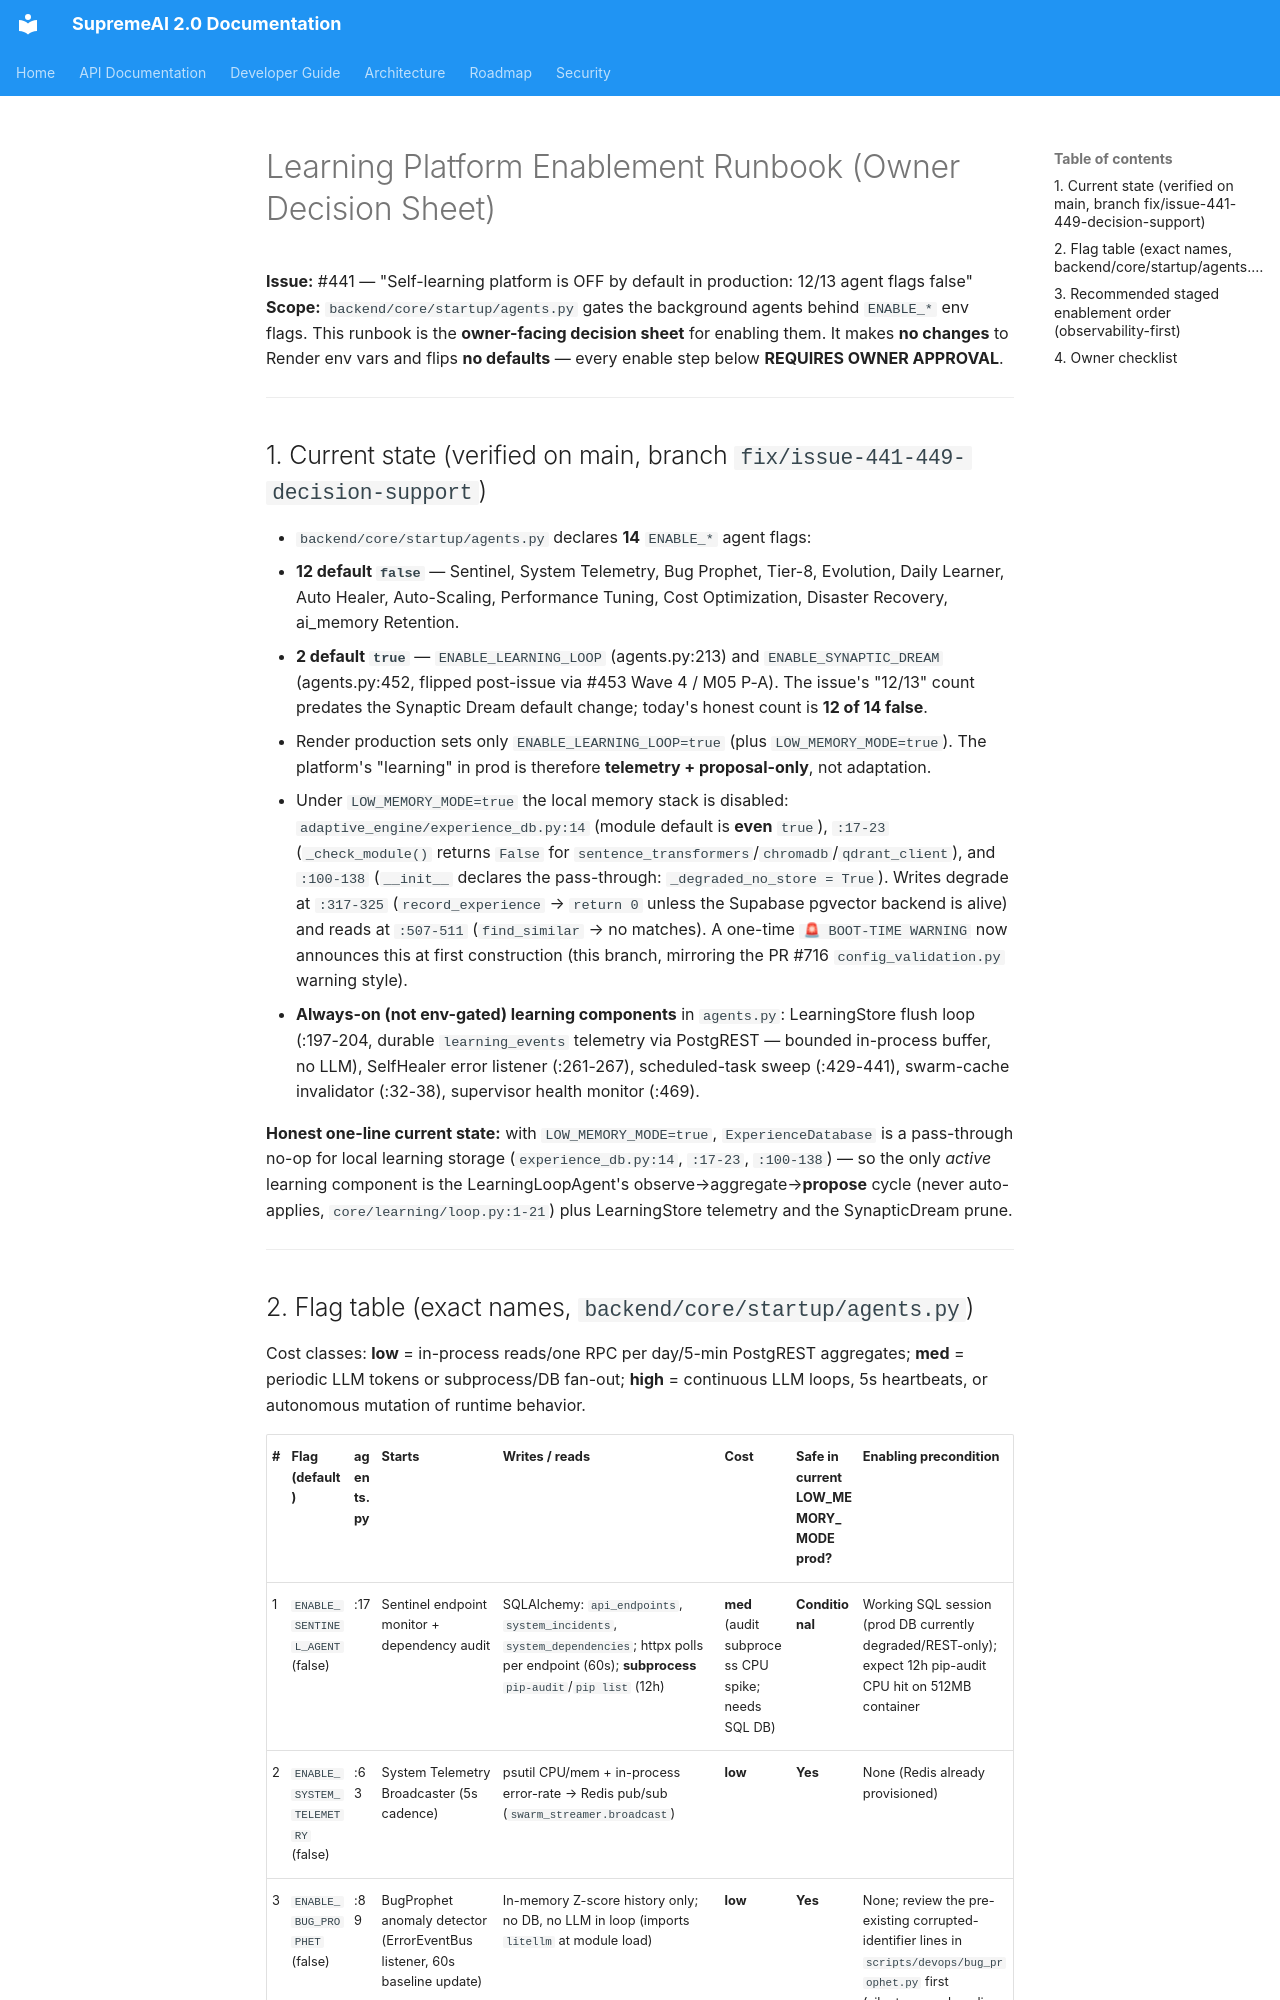

repository: SaifulHaqueNiloy/supremeai · page: operations/LEARNING_PLATFORM_ENABLEMENT/index.html · generator: mkdocs

# Learning Platform Enablement Runbook (Owner Decision Sheet)

**Issue:** #441 — "Self-learning platform is OFF by default in production: 12/13 agent flags false"
**Scope:** `backend/core/startup/agents.py` gates the background agents behind `ENABLE_*` env flags. This runbook is the **owner-facing decision sheet** for enabling them. It makes **no changes** to Render env vars and flips **no defaults** — every enable step below **REQUIRES OWNER APPROVAL**.

---

## 1. Current state (verified on main, branch `fix/issue-441-449-decision-support`)

* `backend/core/startup/agents.py` declares **14** `ENABLE_*` agent flags:
  * **12 default `false`** — Sentinel, System Telemetry, Bug Prophet, Tier-8, Evolution, Daily Learner, Auto Healer, Auto-Scaling, Performance Tuning, Cost Optimization, Disaster Recovery, ai_memory Retention.
  * **2 default `true`** — `ENABLE_LEARNING_LOOP` (agents.py:213) and `ENABLE_SYNAPTIC_DREAM` (agents.py:452, flipped post-issue via #453 Wave 4 / M05 P-A). The issue's "12/13" count predates the Synaptic Dream default change; today's honest count is **12 of 14 false**.
* Render production sets only `ENABLE_LEARNING_LOOP=true` (plus `LOW_MEMORY_MODE=true`). The platform's "learning" in prod is therefore **telemetry + proposal-only**, not adaptation.
* Under `LOW_MEMORY_MODE=true` the local memory stack is disabled: `adaptive_engine/experience_db.py:14` (module default is **even** `true`), `:17-23` (`_check_module()` returns `False` for `sentence_transformers`/`chromadb`/`qdrant_client`), and `:100-138` (`__init__` declares the pass-through: `_degraded_no_store = True`). Writes degrade at `:317-325` (`record_experience` → `return 0` unless the Supabase pgvector backend is alive) and reads at `:507-511` (`find_similar` → no matches). A one-time `🚨 BOOT-TIME WARNING` now announces this at first construction (this branch, mirroring the PR #716 `config_validation.py` warning style).
* **Always-on (not env-gated) learning components** in `agents.py`: LearningStore flush loop (:197-204, durable `learning_events` telemetry via PostgREST — bounded in-process buffer, no LLM), SelfHealer error listener (:261-267), scheduled-task sweep (:429-441), swarm-cache invalidator (:32-38), supervisor health monitor (:469).

**Honest one-line current state:** with `LOW_MEMORY_MODE=true`, `ExperienceDatabase` is a pass-through no-op for local learning storage (`experience_db.py:14`, `:17-23`, `:100-138`) — so the only *active* learning component is the LearningLoopAgent's observe→aggregate→**propose** cycle (never auto-applies, `core/learning/loop.py:1-21`) plus LearningStore telemetry and the SynapticDream prune.

---
